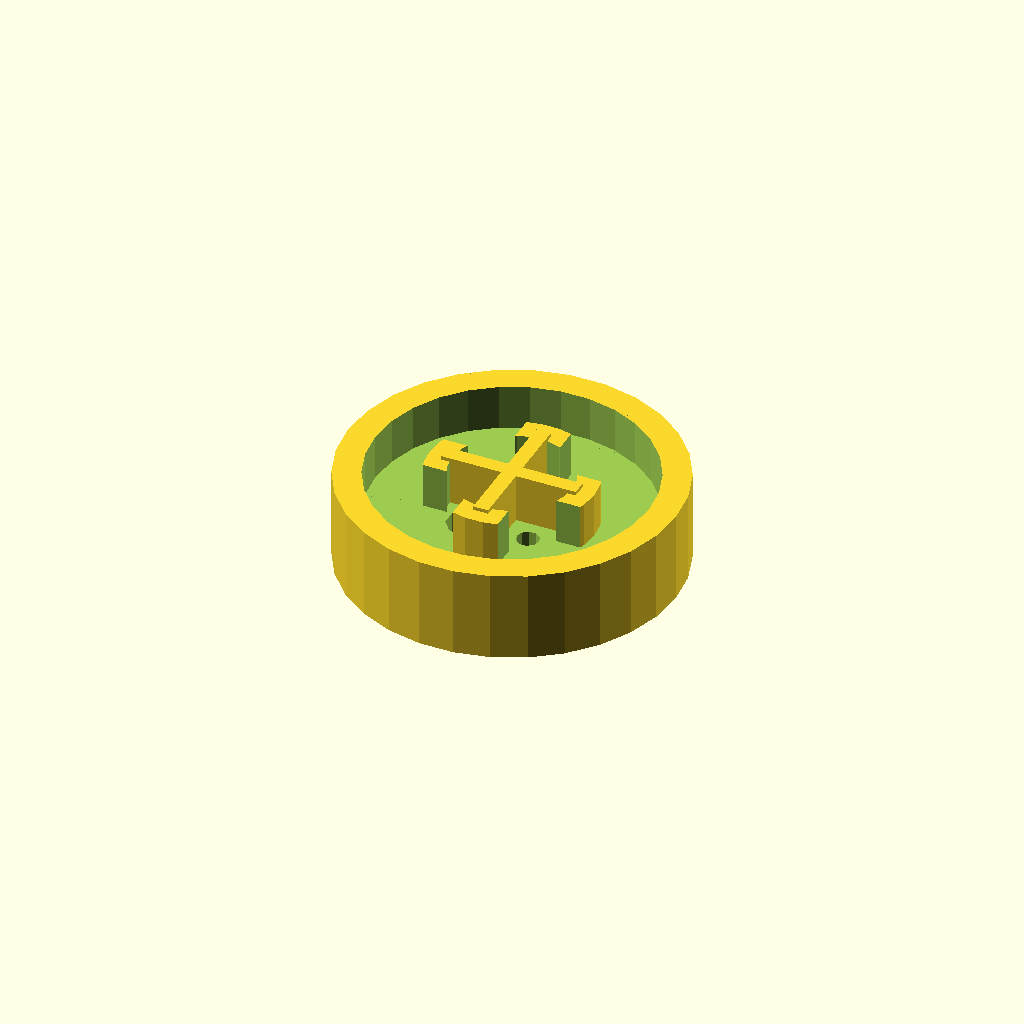
Cell 1: rendered with the file's own defaults.
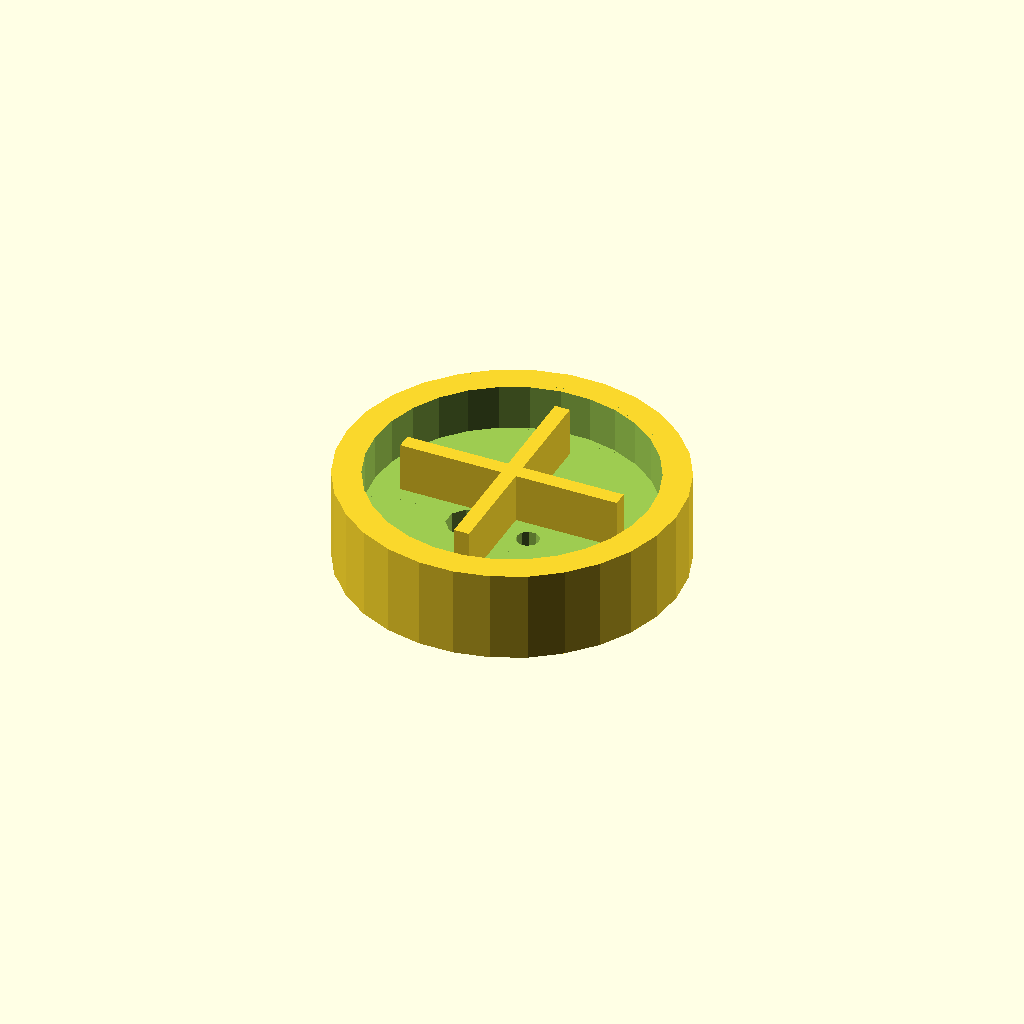
Cell 2 — insideradius set to 22, the other parameters unchanged.
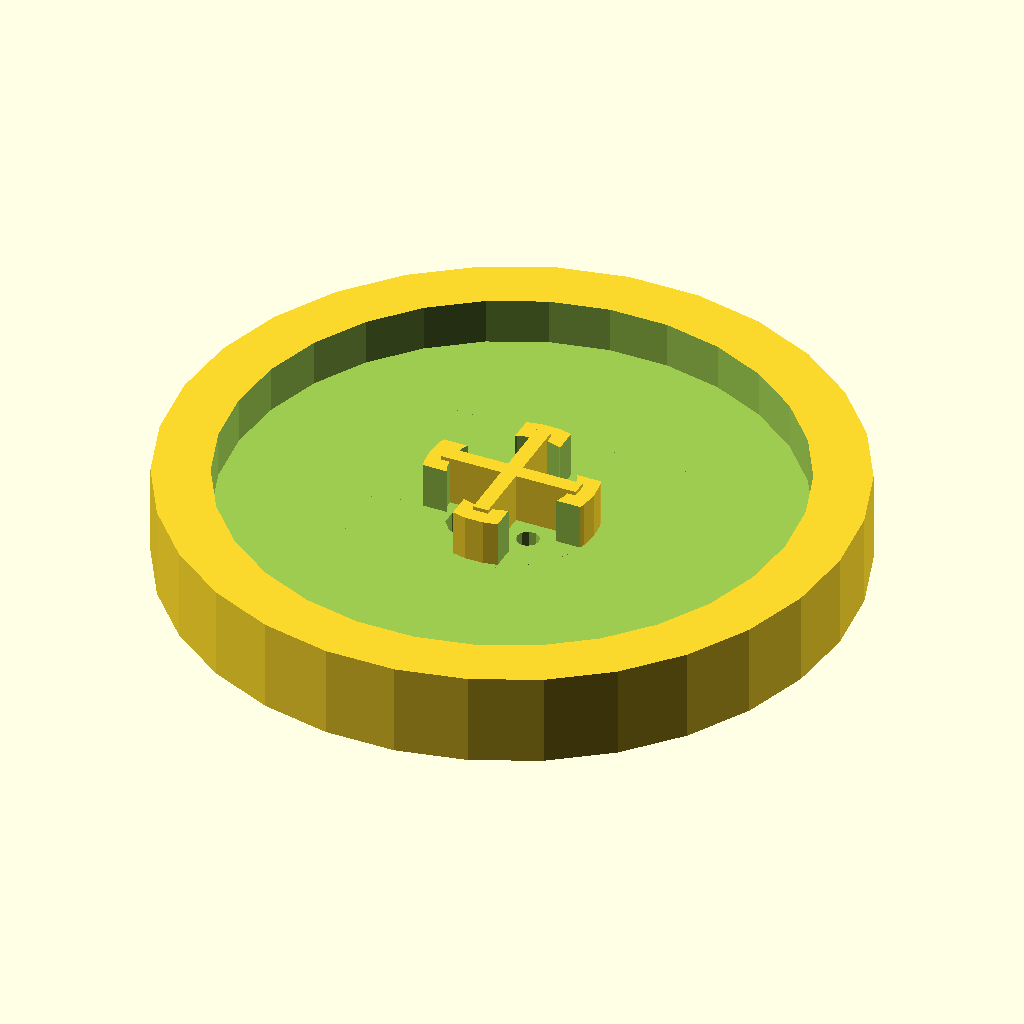
Cell 3: outsideradius = 36.6 (everything else at default).
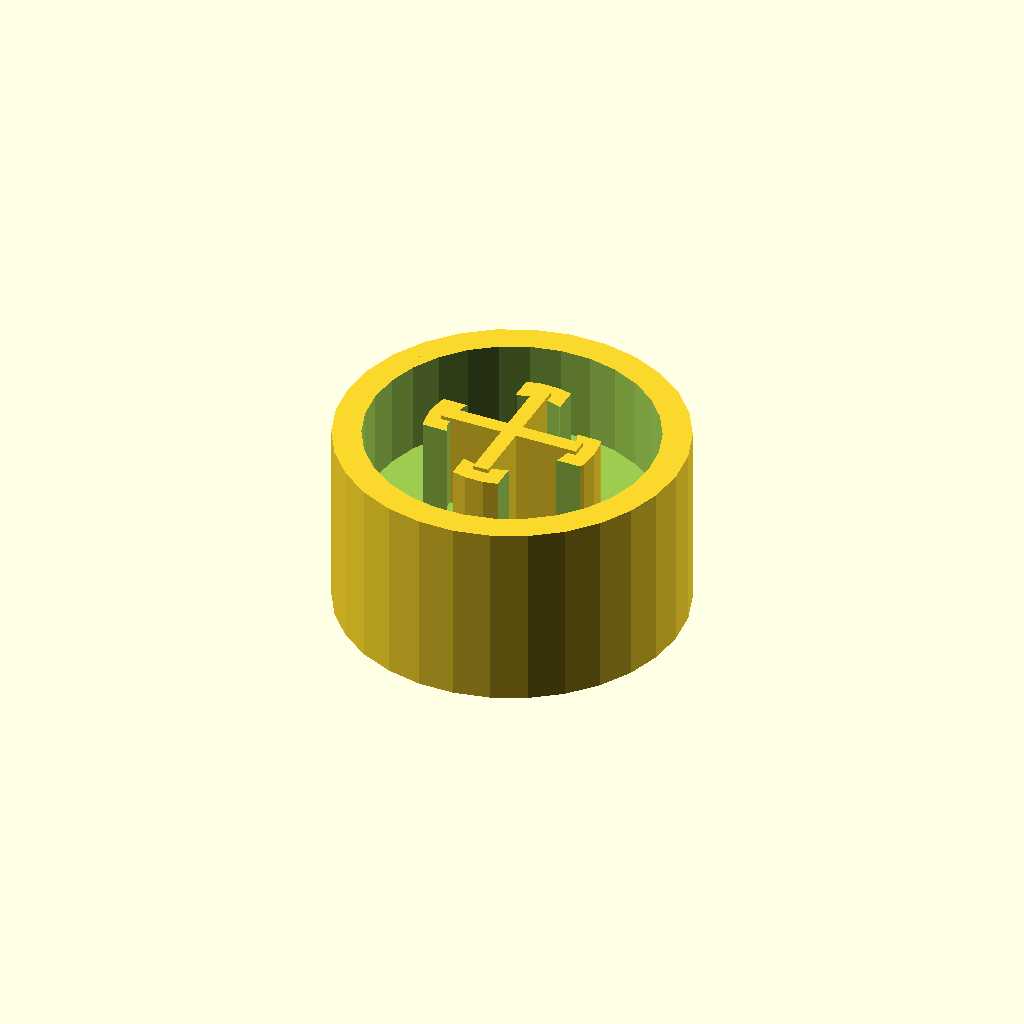
Cell 4: height = 24 (everything else at default).
All cells are drawn from one camera (rotation 55°, 0°, 25°, orthographic, colour scheme Cornfield), so only the parameter changes between them.
The OpenSCAD source (Cad/lagoon250cap.scad):
// 250mL
insideradius = 11;
outsideradius = 18.3;

// 100mL
//insideradius = 9.3;
//outsideradius = 16.1;

// Loose fitting
//insideradius = 9;
//outsideradius = 16.5;
height = 12;
inletradius = 1.5;
filterradius= 2.8;
inducerradius = 1.2;
sampleradius = 1.5;
c0 = 14;
t0 = 10;  // tab spacing
tt = 3;   // tab thickness
i0 = 4;  //inlet spacing

module cross() {
   cube([7+insideradius,2,height-3],center=true);
   cube([2,7+insideradius,height-3],center=true);
}

module base(size) {

    difference() {
     cylinder(r=outsideradius+(outsideradius/5),
            h=size,center=true);
     translate([0,0,size/2])
        cylinder(r=outsideradius,h=size,center=true);
    } 
}
module tabs(size) {
    difference() {
     cylinder(r=insideradius,h=size,center=true);
     translate([0,0,size/2])
        cylinder(r=insideradius-tt,h=size,center=true);
     translate([t0,t0,0])
		    cube([c0,c0,height+2],center=true);
     translate([-t0,-t0,0])
		    cube([c0,c0,height+2],center=true);
     translate([-t0,t0,0])
		    cube([c0,c0,height+2],center=true);
     translate([t0,-t0,0])
		    cube([c0,c0,height+2],center=true);
    } 
}
module cap() {
	base(height);
 // rotate([0,0,45])
    tabs(height);
}
module septa() {
     difference() {
        cap();
        translate([i0,i0,0])
			      cylinder(r=inletradius,h=30,center=true,$fn=10);
        translate([-i0,-i0,0])
			      cylinder(r=filterradius,h=30,center=true);
        translate([-i0,i0,0])
			      cylinder(r=inducerradius,h=30,center=true,$fn=8);
        translate([i0,-i0,0])
			      cylinder(r=sampleradius,h=30,center=true,$fn=10);

     }
}
septa();
translate([0,0,2]) cross();
Parameter table extracted from the source (name, type, default, range or options):
insideradius: number, default 11
outsideradius: number, default 18.3
height: number, default 12
inletradius: number, default 1.5
filterradius: number, default 2.8
inducerradius: number, default 1.2
sampleradius: number, default 1.5
c0: number, default 14
t0: number, default 10
tt: number, default 3
i0: number, default 4
